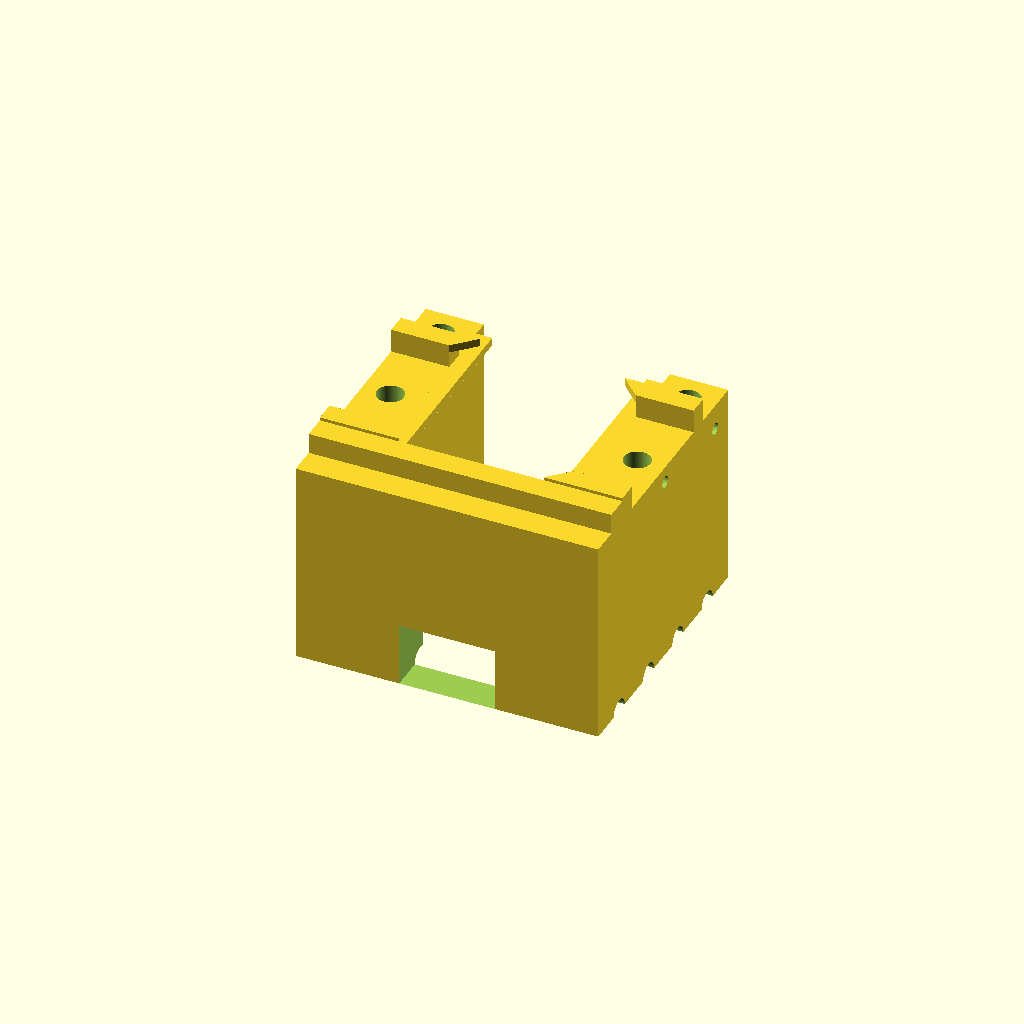
Cell 1 — every parameter at its default value.
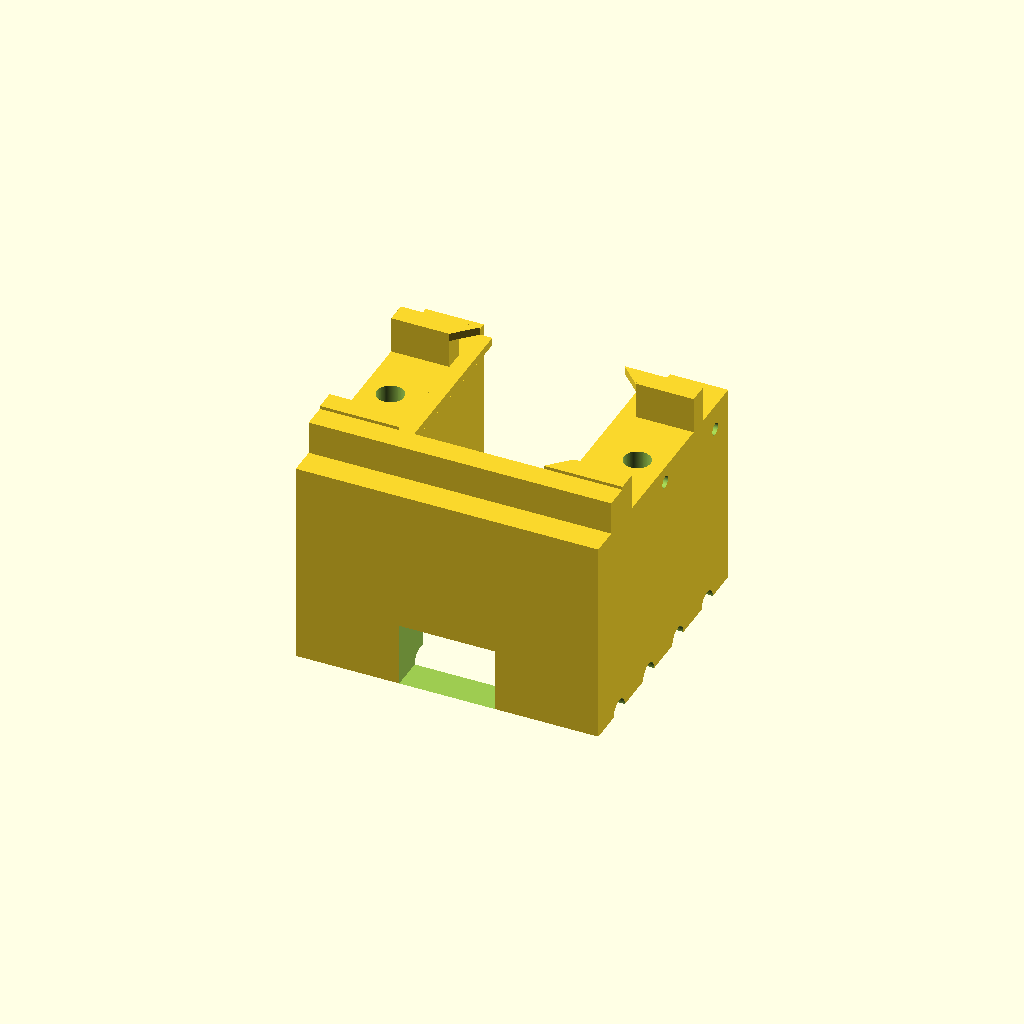
Cell 2 — PCB_T set to 3.2, the other parameters unchanged.
One fixed orthographic camera (rotation 55°, 0°, 25°; colour scheme Cornfield) for every cell.
OpenSCAD source file hardware/parts/as5600_holder.scad:
// ============================================================
// 🔴 この部品は **knob_v5 に置き換わった。現行機では使っていない。**
//     （2026-08-20 ユーザー指摘。AI がこのファイルの「ビスは1本も使わない」を
//      現行機の仕様として引用し、間違えた）
//
//  現行の AS5600 の止め方は **knob_v5.scad の assembly()**:
//    ・基板は**バスタブ 2**（別部品）へ M2×6 4 本＋ナット 4 個。台座の裏の手 4 本を
//      バスタブ 2 の壁が外から掴み、横ねじ M2×6 4 本で留める（2026-09-08 の形）
//    ・島の留めは M2×6 のねじ 2 本（ナットは台座の裏の六角ポケット）
//    ⚠ 2026-09-09: ここは長らく「四隅のスタンドオフ ＋ M2 ナット4個」「M2.5 ナイロン」と書いてあった。
//      スタンドオフも棒 4 本も E リング（呼び3）も、いまは無い
//  🔒 **AS5600 の止め方をここから引用しない。** 正は knob_v5.scad。
//     下の「ビスは1本も使わない」「前から挿して上からロックを落とす」は、
//     この旧部品の仕様であって、現行機の仕様ではない。
//
//  残してある理由: docs/PRINT.md と docs/KNOB-ENCODER.md が印刷の記録として参照している
// ============================================================

// AS5600 保持枠 — ピンヘッダーに当たりようがない形にする
//
// knob_jig.scad のベース（スタンドオフ＋長穴＋窓）の置き換え。つまみとブリッジは
// そのまま使う。
//
// なぜ作り直すか（docs/PRINT.md の🔒 / docs/DIMENSIONS.md 1.5章）:
//   窓を広げる方向で2回やって、2回とも当たっている。最終版でも窓がピンヘッダーに
//   対してギリギリで、基板が少し斜めに付いたまま（未解決）。
//   → **「通す」のをやめる。基板の下に物を置かない。**
//
// この枠の約束（これが仕様）:
//   1. 基板の真下（23mm角の footprint）には、**四隅とレール以外なにも無い**。
//      下は床まで素通し。ヘッダの位置を知らなくても当たりようがない
//   2. 基板に触るのは4か所だけ:
//        - 左右の辺の縁 2.0mm（座レール・下から。姿勢はここで決まる）
//        - 四隅の三角のひさし（上から・浮き止め。押さえ付けはしない）
//        - 奥の辺（ヨーの基準・全幅）
//        - 手前の辺の両端2か所（ロック。真ん中には触れない）
//   3. ビスは1本も使わない。**前から挿して、上からロックを落とす**だけ
//   4. 弾性に頼る形（板バネ・スナップ）は作らない
//      … 🔒 レジン①では1日半で全数破断する（docs/DIMENSIONS.md 4章）
//
// ⚠ 組むときの向き（これを間違えると全部無効）:
//   **ピンヘッダーの辺を手前（+Y、開いている側）に向ける。**
//   ヘッダは平らな面（＝下）に付いていて、パッドは基板の縁にある
//   （docs/KNOB-ENCODER.md「ピンヘッダは平らな面側に付ける」）。
//   手前は、下も真ん中も開いているので、ハウジングも線も指も通る。
//
// ⚠ 刷る前に5秒で見ること:
//   基板を裏返して、**四隅から 3mm 四方に何も乗っていないこと**。
//   4ピンヘッダ（10.16mm）が辺の中央にあるなら両端に6.4mmずつ空くので当たらないが、
//   端に寄っている個体なら当たる。当たったら TAB_LEG を小さくするか、基板を90度回す。
//
// 出力:
//   openscad -o as5600_frame.stl   -D 'part="frame"'   as5600_holder.scad
//   openscad -o as5600_lock.stl    -D 'part="lock"'    as5600_holder.scad
//   openscad -o as5600_fittest.stl -D 'part="fittest"' as5600_holder.scad   // 嵌合だけ見る低い版
//
//   ブリッジは knob_jig.scad から刷り直す（脚が短くなる。座の面がこの枠の上面になるため）:
//   openscad -o hardware/as5600_bridge_v2.stl -D 'part="bridge"' -D 'STANDOFF_H=0' hardware/knob_jig.scad
//   ⚠ v2 = 溝なし・両端タブ。溝入りの旧 as5600_bridge.stl は3枚連続で溝に沿って
//     破断したため名前ごと廃止（スライサーの履歴から拾わせない）
//   つまみ（knob.stl）は変更なし。
//
// 印刷: 壁を下にしてプレート直置き・サポート不要。接地するのは壁の断面（細い帯）だけで、
//   広い平面は下を向かない（docs/PRINT.md「底面が広い部品」の件）。
//   高さ約30mm＝そのまま時間なので、まず fittest（高さ12mm）で嵌合を見てから本番を刷る。

part = "frame";   // "frame" | "lock" | "fittest" | "check" | "all"

$fn = 96;

// ---- 基板（docs/DIMENSIONS.md 1章）----
PCB      = 23.0;   // ✅ 定規で実測（knob_jig.scad と同じ出典）
PCB_T    = 1.6;    // ⚠ 未実測。スロットは緩めに取ってあるので 1.2〜1.8 なら効く
CHIP_H   = 1.1;    // ⚠ SOIC想定
CHIP_GAP = 1.1;    // ✅ 治具の実測（AGC 43〜67 に入った値）

// ---- 印刷の補正（docs/PRINT.md 4章・レジン①/0.05/2.5s/35s×5層）----
SHRINK = 0.1;      // 穴・内寸は設計値から約0.1mm縮む

// ---- 基板の下にどれだけ要るか ----
// ⚠ 全部推定。**実測は1つで足りる: 基板の平らな面から、挿したハウジングの
//    お尻までの距離。** そこだけ測れば HDR_BODY+HOUSING_L を1つの数字に置き換えられる。
// なお当たらないことは高さではなく「下に物を置かない」ことで担保している。
// ここで高さを取るのは、線が曲がる余地と、抜き挿しする指のため
// （docs/DIMENSIONS.md 1.5章の「数えるのはコネクタ本体だけでは足りない」3項目）。
HDR_BODY  =  2.5;  // ⚠ ヘッダの樹脂の厚み
HOUSING_L = 14.0;  // ⚠ Dupontハウジング（knob_jig.scad の記録）
WIRE_BEND =  9.5;  // ⚠ 線の曲がり＋指
LIFT      = HDR_BODY + HOUSING_L + WIRE_BEND;   // = 26.0 基板の下面の高さ
LIFT_TEST = 12.0;  // 嵌合テスト版の高さ

// ---- 嵌合 ----
FIT_X      = 0.30;   // 基板とボスの遊び（全幅）
SLOT_CLEAR = 0.40;   // ひさしの下の遊び。**押さえ付けない。** 姿勢は座で決める
SEAT_IN    = 2.0;    // 座レールが基板の下へ入る量（左右の辺だけ）
SEAT_T     = 1.0;    // 座レールの肉厚
TAB_LEG    = 2.6;    // 隅のひさしの一辺
TAB_T      = 1.0;

HALF     = PCB / 2;                             // 11.50 基板の端
WALL_IN  = (PCB + FIT_X + SHRINK) / 2;          // 11.70 ボス内面（X基準）
SLOT_H   = PCB_T + SLOT_CLEAR;                  //  2.00 座からひさし下面まで
BOSS_H   = SLOT_H + TAB_T;                      //  3.00 隅のボスの高さ

// ---- 枠の外形 ----
// 2026-08-04: 最初 18.0 で書いていた。ほぞ穴が x=15.5・φ3.35 なので、外側の肉が
// 18.0 - (15.5 + 3.35/2) = **0.83mm しか無かった**。スタンドオフが2本折れたときと
// 同じ型の見落とし（穴のまわりの肉厚を計算していない・docs/DIMENSIONS.md の事故表）。
// 19.0 にして 1.83mm 確保する。ブリッジの脚（|x| 13〜18）は変わらず載る。
WALL_OUT  = 19.0;   // 壁の外面X。ブリッジの脚（|x| 13〜18）を受ける
BACK_OUT  = 18.0;   // 奥の壁の外面Y
FRONT_OUT = 17.0;   // 壁の手前端Y
RIB_OVER  = 1.0;    // 奥の当ての、基板上面からの出っ張り
RIB_Y     = 3.0;    // 奥の当ての厚み
NOTCH_W   = 12.0;   // 奥の壁の配線逃げ（線を後ろへ出したいとき用）
NOTCH_H   =  8.0;

// 水抜き（洗浄）。上を向いた止まり穴は洗浄機の水流が入らず、袋小路に液が残る。
// **穴の底から外面へ横に抜く。** 排水路であると同時に空気穴で、これが無いと
// 真空になって振っても落ちない。stand_seat_test.scad で座の中央を貫通させたのと同じ手。
DRAIN_D = 1.5;

// ---- 接地の逃げ（プレートから剥がすため）2026-08-05 ----
// bridge・lock×2 の3個が、**未硬化のままプレートから剥がすときに砕け散った**。
// docs/PRINT.md「直置きを選んだら、接地面積を設計で減らす」の実装。
//
// 形は**半円の溝**。角溝ではない。理由は3つ:
//   1. 内側に角が立たない。ボトム層は部品の中でいちばん硬い層で、そこに角を切ると
//      そのまま割れの起点になる。**いま壊れているのと同じ場所に弱点を作らない**
//   2. 断面が層ごとに少しずつ増えるので、溝の上を丸ごと渡る層が存在しない。
//      角溝は天井の1層が宙に出る（島）
//   3. 両端が外へ抜けている。洗浄液が抜け、空気も入る。閉じた凹みは吸盤になる
//
// 幅 = RELIEF_D、深さ = RELIEF_D/2、減る接地面積の割合 = RELIEF_D / ピッチ。
// ⚠ 減らしすぎると印刷中に落ちる。1層ごとの剥離力は断面積（溝の上では元のまま）で
//    決まるのに、それを受ける根元だけが細くなるため。**約4割に留めてある。**
// ⚠ この値は初期層 5層/35秒（docs/PRINT.md の🔒）を前提にしている。
//    3層/25秒のままで面積を落とすと、食いつきが二重に弱くなって印刷中に落ちる。
RELIEF_CUT  = 0.38;   // 接地面積を何割落とすか（これ1つで全部の溝のピッチが決まる）
RELIEF_D_FR = 3.0;    // 枠: 深さ1.5。壁は7.3mm厚・高さ26mmなので効かない
RELIEF_D_LK = 1.8;    // ロック: 板厚2.6mmなので浅く。深さ0.9 → 残り1.7mm

// 接地面 z0 に、X方向へ走る半円溝を並べる（Yに y0〜y1 の範囲でピッチ配分）
module relief_x(z0, y0, y1, x0, x1, d) {
    p = d / RELIEF_CUT;
    n = max(0, floor((y1 - y0) / p));
    for (i = [0 : n])
        translate([x0, y0 + ((y1 - y0) - n * p) / 2 + i * p, z0])
            rotate([0, 90, 0]) cylinder(d = d, h = x1 - x0, $fn = 48);
}

// 同・Y方向へ走る溝（Xに x0〜x1 の範囲でピッチ配分）
module relief_y(z0, x0, x1, y0, y1, d) {
    p = d / RELIEF_CUT;
    n = max(0, floor((x1 - x0) / p));
    for (i = [0 : n])
        translate([x0 + ((x1 - x0) - n * p) / 2 + i * p, y0, z0])
            rotate([-90, 0, 0]) cylinder(d = d, h = y1 - y0, $fn = 48);
}

// ---- ブリッジ（knob_jig.scad と同じ値。**変えない**）----
PEG_D      = 3.0;
PEG_H      = 2.5;
PEG_HOLE_D = PEG_D + SHRINK + 0.25;   // 3.35 ← 台座はこの値で刷ってある（基準。もう動かさない）
BRIDGE_PEG_X = 15.5;                  // = LEG_CX（脚の中心X）
// 2026-08-05: ダボ3.0はプカプカ、3.2は入らず（無理に押すと折れて穴に詰まる）、
// **3.1で実測「良い」（破片の脚で検証・確定）**。
// 一般則: 差し込みのほぞ径 = 穴の設計値 − 0.25（穴3.35に対し3.1）。
// ⚠ 力を入れても入らないときは押し込まない。脆い。折るより刷り直しが安い
PEG_FIT_D  = 3.1;   // ✅ 実測確定 2026-08-05
PEG_TIP_C  = 0.5;   // 先端の面取り。入りやすくし、こじれて折る力を減らす

// ---- ロック ----
LOCK_T      = 2.6;    // 板厚。基板の上面より上に出るのは 1.0mm
LOCK_FRONT  = 20.5;   // つまみ側の端（指がかり）
LOCK_PEG_X  = 15.5;
// 2026-08-05: 14.5 で書いていた。壁の手前端が 17.0 なので、穴の手前の肉が
// **0.825mm しか無かった**。前日に同じ間違いをX方向で直したのに、Y方向を数えていない。
// ここはフタを抜き挿しするたび力がかかる。13.5 へ寄せて 1.83mm 確保する。
// → 数えるのを人間に任せるのをやめて、下の MIN_WALL の assert で機械に見張らせる。
LOCK_PEG_Y  = 13.5;
// ほぞは短いほうが折れにくい（曲げの腕が短くなる）。位置決めだけなので3.5で足りる。
// 止まり穴も浅くなるので洗いやすい
LOCK_PEG_L  = 3.5;
LOCK_FACE_B = 12.0;   // 基板に当たる面: 下側のY（座の高さで）
LOCK_FACE_T = 11.2;   // 同・上側のY。下ほど手前＝落とすと基板が奥へ寄る傾斜
LOCK_FREE_X =  6.0;   // |x| がこれ未満は基板に触れない（ヘッダ・はんだ・線の列）
LOCK_RELIEF = 13.5;   // 触れない範囲の面のY（逃げ）
GRIP_X      = 15.5;   // 指がかりの下向きの出っ張り
GRIP_DROP   =  6.0;
// 2026-08-05: lock が3枚とも「切り欠きの角→ほぞの脇→縁」の同じ線で割れた。
// 一晩置いても即剥がしても100%同じ場所（ユーザー報告）＝時間でも設定でもなく形。
// 直角の内角は応力集中の起点になるので丸める
LOCK_NOTCH_R = 2.0;

// ---- つまみの影（設計の拘束条件）----
// つまみは φ25＋リブ1.2 ＝ 半径13.1。基板の辺の中央は半径11.5 しかないので、
// **辺を上から押さえる部品はつまみに当たる。** 隅（16.3）だけが影の外。
KNOB_R      = 25.0 / 2 + 1.2 / 2;        // 13.10
KNOB_MARGIN = 0.5;
KNOB_BOTTOM = PCB_T + CHIP_H + CHIP_GAP; // 座から 3.8mm。つまみの底面

// 隅のひさしの内側の稜線（斜辺）までの距離
TAB_R_FRONT = (WALL_IN + (HALF - 1.2) - TAB_LEG) / sqrt(2);
TAB_R_BACK  = (WALL_IN + HALF - TAB_LEG) / sqrt(2);

// ---- 穴のまわりの肉厚を機械に数えさせる ----
// 🔒 この事故は3回起きている。スタンドオフ2本折れ（0.3mm・docs/DIMENSIONS.md）、
//    ほぞ穴の外側（0.83mm・2026-08-04）、フタのほぞ穴の手前（0.83mm・2026-08-05）。
//    3回とも「難しくて分からなかった」ではなく **数えなかった**。
//    だから設計値を足すたびに、ここが勝手に数える。穴を足したら行を足すこと。
MIN_WALL = 1.5;
assert(WALL_OUT - (BRIDGE_PEG_X + PEG_HOLE_D / 2) >= MIN_WALL, "ブリッジほぞ穴: 外側Xの肉が薄い");
assert((BRIDGE_PEG_X - PEG_HOLE_D / 2) - WALL_IN >= MIN_WALL, "ブリッジほぞ穴: 内側Xの肉が薄い");
assert(WALL_OUT - (LOCK_PEG_X + PEG_HOLE_D / 2) >= MIN_WALL,   "フタほぞ穴: 外側Xの肉が薄い");
assert((LOCK_PEG_X - PEG_HOLE_D / 2) - WALL_IN >= MIN_WALL,    "フタほぞ穴: 内側Xの肉が薄い");
assert(FRONT_OUT - (LOCK_PEG_Y + PEG_HOLE_D / 2) >= MIN_WALL,  "フタほぞ穴: 手前Yの肉が薄い");
assert(LOCK_PEG_Y - PEG_HOLE_D / 2 > LOCK_FACE_T,              "フタほぞ穴がフタの板からはみ出す");

assert(TAB_R_FRONT > KNOB_R + KNOB_MARGIN,
       "手前のひさしがつまみの下に入る。TAB_LEG を小さくすること");
assert(TAB_R_BACK  > KNOB_R + KNOB_MARGIN,
       "奥のひさしがつまみの下に入る。TAB_LEG を小さくすること");
assert(SLOT_H + TAB_T < KNOB_BOTTOM - 0.5,
       "ひさしの上面がつまみに当たる。SLOT_CLEAR か TAB_T を下げること");
assert(PCB_T + RIB_OVER < KNOB_BOTTOM - 0.5,
       "奥の当てがつまみに当たる。RIB_OVER を下げること");
assert(LOCK_T < KNOB_BOTTOM - 0.5,
       "ロックの板がつまみに当たる。LOCK_T を下げること");

echo(str("基板の下面の高さ LIFT = ", LIFT, " mm"));
echo(str("ひさしの内側 半径 = ", TAB_R_FRONT, " / つまみ半径 = ", KNOB_R));
echo(str("ブリッジは -D STANDOFF_H=0 で刷り直す（脚が ",
         0 + PCB_T + CHIP_H + CHIP_GAP + 10.0 - 6.0, " mm になる）"));

// =====================================================================
// 枠（台）
// =====================================================================

// 左右の壁（Yに走る板）と奥の壁。上面 = 座の高さ = lift
module walls(lift) {
    for (m = [0, 1]) mirror([m, 0, 0])
        translate([WALL_IN, -BACK_OUT, 0])
            cube([WALL_OUT - WALL_IN, BACK_OUT + FRONT_OUT, lift]);
    // 奥の壁（左右をつなぐ）。内面が基板の奥の端
    translate([-WALL_OUT, -BACK_OUT, 0])
        cube([2 * WALL_OUT, BACK_OUT - HALF, lift]);
}

// 座レール — 基板の下へ入るのはここだけ。左右の辺の縁 2.0mm。
// ヘッダは手前の辺にあるので、左右の辺には何も乗っていない。
// 下は45度のガセットにして、壁から生やす（片持ちの薄板にしない）。
module seat_rails(lift) {
    for (m = [0, 1]) mirror([m, 0, 0])
        hull() {
            translate([WALL_IN - SEAT_IN, -HALF, lift - SEAT_T])
                cube([SEAT_IN, HALF + 15.0, SEAT_T]);
            translate([WALL_IN - 0.8, -HALF, lift - SEAT_T - SEAT_IN])
                cube([0.8, HALF + 15.0, SEAT_T]);
        }
}

// 隅のボス（X基準）＋三角のひさし（浮き止め）
//   sy = +1 手前 / -1 奥。手前は 1.2mm 内側へ引く（ロックの板と場所を分けるため）
module corner_boss(sy, lift) {
    cy = sy > 0 ? HALF - 1.2 : -HALF;
    y0 = sy > 0 ? cy - TAB_LEG : cy;
    // ボス（壁の上に立つ。内面 WALL_IN が基板のX基準）
    translate([WALL_IN, y0, lift])
        cube([WALL_OUT - WALL_IN, TAB_LEG, BOSS_H]);
    // ひさし（三角。斜辺はつまみの外側を通る）
    translate([0, 0, lift + SLOT_H])
        linear_extrude(TAB_T)
            polygon([[WALL_IN, cy],
                     [WALL_IN - TAB_LEG, cy],
                     [WALL_IN, cy - sy * TAB_LEG]]);
}

// 奥の当て（全幅）。基板の奥の辺をここへ押し当てる = ヨーの基準。
// 斜めに付く事故はここで殺す。
module back_rib(lift) {
    translate([-WALL_OUT, -HALF - RIB_Y, lift])
        cube([2 * WALL_OUT, RIB_Y, PCB_T + RIB_OVER]);
}

// 止まり穴の底から、壁の外面へ横に抜く穴。穴の底面と面一になる高さに置く
module drain(px, py, pz) {
    translate([px, py, pz + DRAIN_D / 2])
        rotate([0, 90, 0])
            cylinder(d = DRAIN_D, h = WALL_OUT - px + 1);
}

module frame(lift) {
    difference() {
        union() {
            walls(lift);
            seat_rails(lift);
            back_rib(lift);
            for (mx = [0, 1]) mirror([mx, 0, 0])
                for (sy = [1, -1]) corner_boss(sy, lift);
        }
        // ブリッジのほぞ穴（貫通させない）＋水抜き
        for (m = [0, 1]) mirror([m, 0, 0]) {
            translate([BRIDGE_PEG_X, 0, lift - PEG_H - 0.3])
                cylinder(d = PEG_HOLE_D, h = PEG_H + 1);
            drain(BRIDGE_PEG_X, 0, lift - PEG_H - 0.3);
        }
        // ロックのほぞ穴＋水抜き
        for (m = [0, 1]) mirror([m, 0, 0]) {
            translate([LOCK_PEG_X, LOCK_PEG_Y, lift - LOCK_PEG_L - 0.5])
                cylinder(d = PEG_HOLE_D, h = LOCK_PEG_L + 1);
            drain(LOCK_PEG_X, LOCK_PEG_Y, lift - LOCK_PEG_L - 0.5);
        }
        // 奥へ線を出したいとき用の逃げ（基板からは遠い・床側）
        translate([-NOTCH_W / 2, -BACK_OUT - 1, 0])
            cube([NOTCH_W, BACK_OUT - HALF + 2, NOTCH_H]);
        // 接地の逃げ溝（半円・X方向へ走って左右の外面へ抜ける）
        relief_x(0, -BACK_OUT + 2, FRONT_OUT - 2, -WALL_OUT - 1, WALL_OUT + 1, RELIEF_D_FR);
    }
}

// =====================================================================
// ロック（前から落として基板の抜けを塞ぐ）
// =====================================================================
// z = 0 が座の面（＝壁の上面）。板は壁の上に載って止まる。
// 基板に当たるのは手前の辺の両端 |x| 6.0〜11.7 の2か所だけで、
// 真ん中（ヘッダ・ハウジング・はんだ・線）には何も来ない。
// 当たり面は下ほど手前に出る傾斜。落とし込むと基板が奥の当てへ寄る。
// 板厚2.6mmのうち基板の上に出るのは1.0mm（つまみの底面まで2.8mm残る）。

module lock() {
    difference() {
        union() {
            // 板本体
            translate([-WALL_OUT, LOCK_FACE_T, 0])
                cube([2 * WALL_OUT, LOCK_FRONT - LOCK_FACE_T, LOCK_T]);
            // ほぞ（径は現物合わせの PEG_FIT_D。穴の設計値 PEG_D とは切り離した。先端は面取り）
            for (m = [0, 1]) mirror([m, 0, 0])
                translate([LOCK_PEG_X, LOCK_PEG_Y, 0]) {
                    translate([0, 0, -LOCK_PEG_L + PEG_TIP_C])
                        cylinder(d = PEG_FIT_D, h = LOCK_PEG_L - PEG_TIP_C + 0.1);
                    translate([0, 0, -LOCK_PEG_L])
                        cylinder(d1 = PEG_FIT_D - 0.8, d2 = PEG_FIT_D, h = PEG_TIP_C);
                }
            // 指がかり（壁の手前端の外へ垂らす。ここをつまんで抜く）
            translate([-GRIP_X, FRONT_OUT + 0.6, -GRIP_DROP])
                cube([2 * GRIP_X, LOCK_FRONT - FRONT_OUT - 0.6, GRIP_DROP + LOCK_T]);
        }
        // 当たり面の傾斜（両端の2か所ぶんだけ削って作る）
        // ⚠ 回転は「座の高さの当たり点」を軸にする。原点で回すと面が0.56mmずれて、
        //    基板に触らないただの隙間になる（2026-08-04・書いた直後に検算で見つけた）
        for (m = [0, 1]) mirror([m, 0, 0])
            translate([LOCK_FREE_X, LOCK_FACE_B, 0])
                rotate([atan2(LOCK_FACE_B - LOCK_FACE_T, LOCK_T), 0, 0])
                    translate([0, -20, -10])
                        cube([WALL_OUT, 20, 20]);
        // 真ん中は基板に触れない（ヘッダの列の逃げ）
        // 2026-08-05: この切り欠きの直角の内角が割れの起点（100%ここから割れた）。
        // 奥の両角を R2 で丸める。基板の縁 y=11.5 では開口が全幅のままなので、
        // 基板・ヘッダとの空きは変わらない
        hull() {
            for (m = [0, 1]) mirror([m, 0, 0])
                translate([LOCK_FREE_X - LOCK_NOTCH_R, LOCK_RELIEF - LOCK_NOTCH_R, -1])
                    cylinder(r = LOCK_NOTCH_R, h = LOCK_T + 2);
            translate([-LOCK_FREE_X, LOCK_FACE_T - 1, -1])
                cube([2 * LOCK_FREE_X, 0.1, LOCK_T + 2]);
        }
    }
}

// 印刷向き: 上面をプレートに置く。ほぞと指がかりが上を向くので、
// 下向きの張り出しがどこにも無い（サポート不要）。
module lock_print() {
    difference() {
        translate([0, 0, LOCK_T]) rotate([180, 0, 0]) lock();
        // 接地の逃げ溝（Y方向＝板の短手へ走り、前後の縁へ抜ける）。
        // 向きに意味がある: 剥がすとき板はX軸まわりに曲がる。溝をY向きに走らせれば
        // 曲げ線と直交するので、蝶番（弱い線）を作らない。X向きは禁止
        relief_y(0, -17.0, 17.0, -LOCK_FRONT - 1, -LOCK_FACE_T + 1, RELIEF_D_LK);
    }
}

// =====================================================================
// 確認用（印刷しない）
// =====================================================================
module ghost_board() {
    translate([-HALF, -HALF, LIFT]) cube([PCB, PCB, PCB_T]);
    // 手前の辺に付くピンヘッダーとハウジング（⚠ 位置は推定。当たらないことの目視用）
    translate([-5.1, HALF - 2.6, LIFT - HDR_BODY]) cube([10.2, 2.6, HDR_BODY]);
    translate([-5.1, HALF - 2.6, LIFT - HDR_BODY - HOUSING_L])
        cube([10.2, 2.6, HOUSING_L]);
}

// 2026-08-04: 最初は本体を磁石の面の高さに描いていた（軸10mmを忘れて、絵の中で
// つまみが基板を突き破っていた。ユーザー指摘）。実物どおり軸＋本体で描く。
// なお上の assert 群は「本体が磁石の面まで下りてくる」最悪想定のままにしてある。
// 実物より10mm厳しい条件で通っているので、そのまま安全側の見張りとして残す。
SHAFT_LEN = 10.0;   // knob_jig.scad と同じ値
module ghost_knob() {
    z0 = LIFT + PCB_T + CHIP_H + CHIP_GAP;   // 磁石の面（軸の下端）
    translate([0, 0, z0]) cylinder(d = 6.0, h = SHAFT_LEN);          // 軸
    translate([0, 0, z0 + SHAFT_LEN]) cylinder(d = 2 * KNOB_R, h = 12); // 本体
}

// 当たり検査。**空になれば合格**（OpenSCADが "Current top level object is empty"）。
//   openscad -o /dev/null -D 'part="clash"' as5600_holder.scad
// 見ているのは3つ: 枠×ロック / 枠×つまみ / ロック×つまみ。
// 「刷ってから当たりに気付く」を止めるための一段（stand_seat_test.scad と同じ考え）。
module clash() {
    intersection() { frame(LIFT); translate([0, 0, LIFT]) lock(); }
    intersection() { frame(LIFT); ghost_knob(); }
    intersection() { translate([0, 0, LIFT]) lock(); ghost_knob(); }
}

// =====================================================================
if (part == "frame") {
    frame(LIFT);
} else if (part == "lock") {
    lock_print();
} else if (part == "fittest") {
    frame(LIFT_TEST);
} else if (part == "clash") {
    clash();
} else if (part == "check") {
    frame(LIFT);
    color("orange") translate([0, 0, LIFT]) lock();
    %ghost_board();
    %ghost_knob();
} else {
    frame(LIFT);
    translate([0, 48, 0]) lock_print();
}
Customizer parameters (derived from the source; name, type, default, range or options):
part: string, default "frame"
PCB: number, default 23
PCB_T: number, default 1.6
CHIP_H: number, default 1.1
CHIP_GAP: number, default 1.1
SHRINK: number, default 0.1
HDR_BODY: number, default 2.5
HOUSING_L: number, default 14
WIRE_BEND: number, default 9.5
LIFT_TEST: number, default 12
FIT_X: number, default 0.3
SLOT_CLEAR: number, default 0.4
SEAT_IN: number, default 2
SEAT_T: number, default 1
TAB_LEG: number, default 2.6
TAB_T: number, default 1
WALL_OUT: number, default 19
BACK_OUT: number, default 18
FRONT_OUT: number, default 17
RIB_OVER: number, default 1
RIB_Y: number, default 3
NOTCH_W: number, default 12
NOTCH_H: number, default 8
DRAIN_D: number, default 1.5
RELIEF_CUT: number, default 0.38
RELIEF_D_FR: number, default 3
RELIEF_D_LK: number, default 1.8
